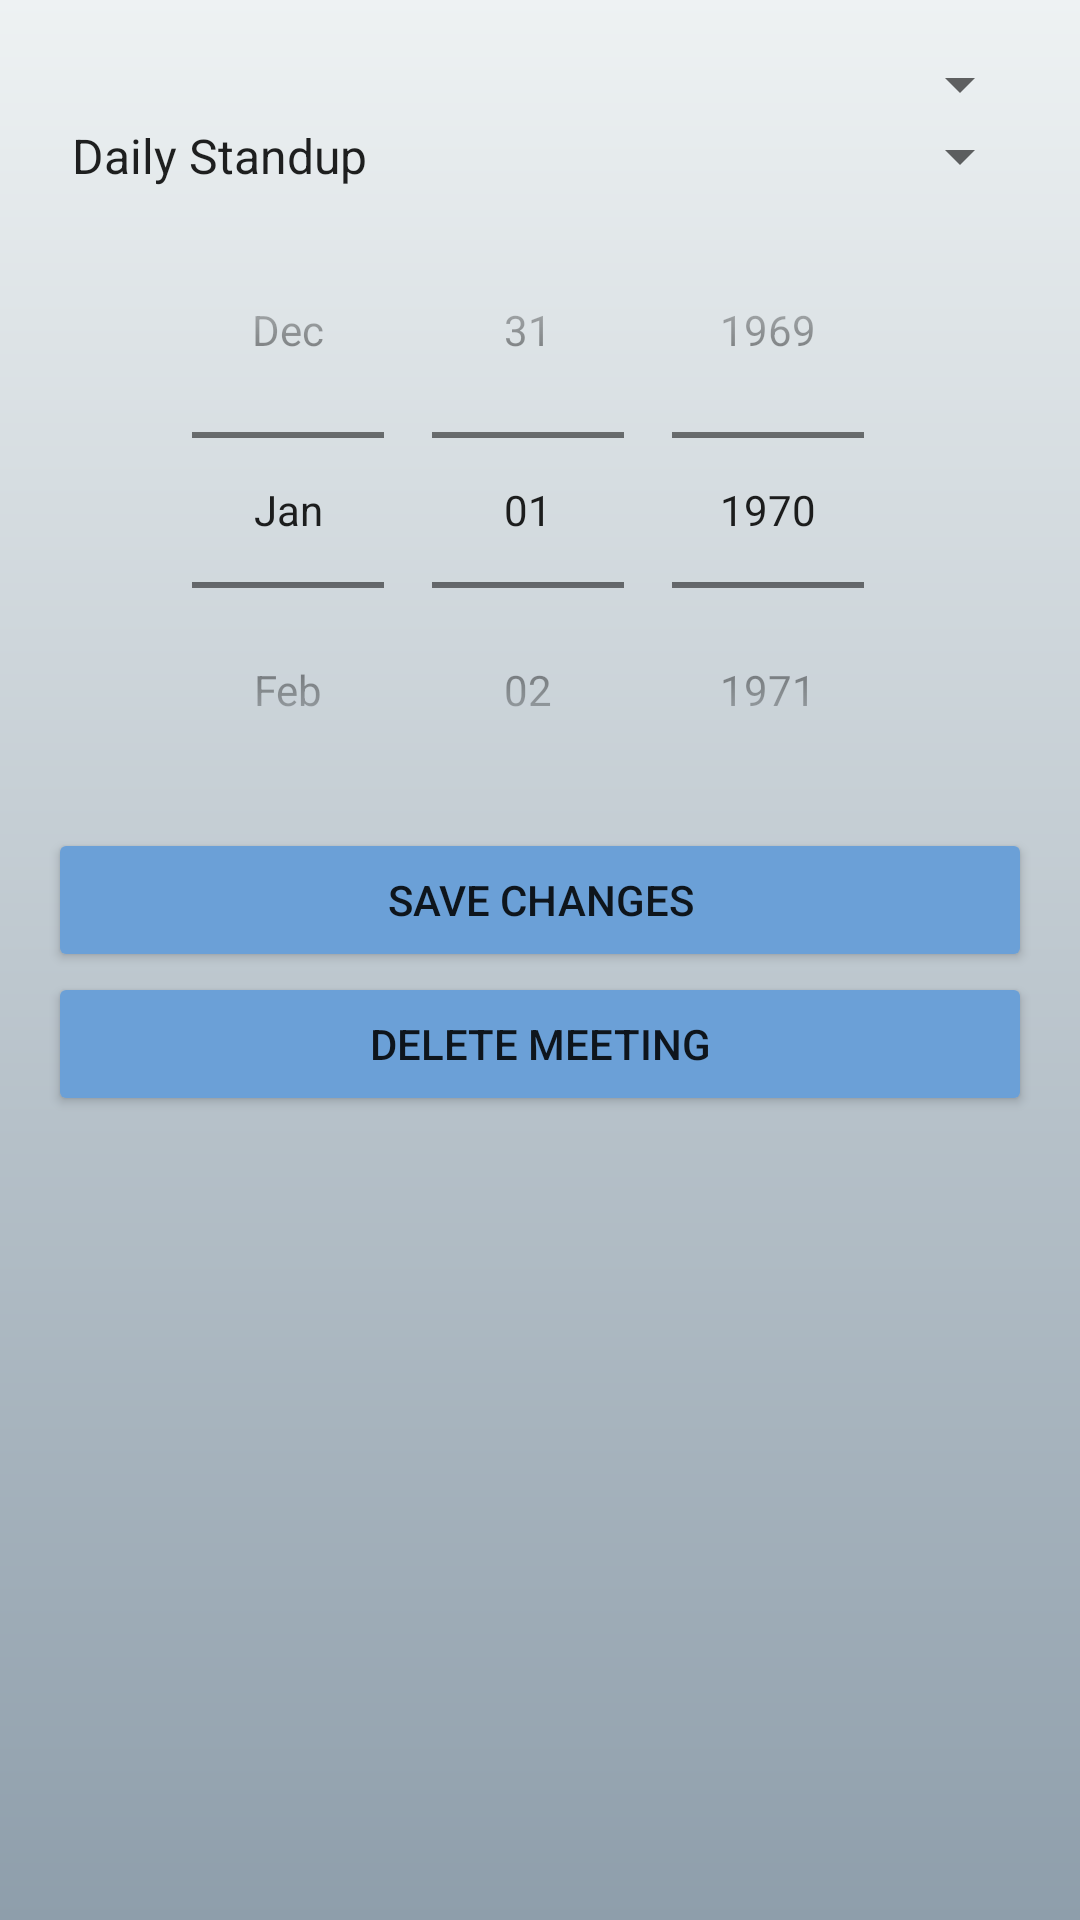

Android layout source for this screen:
<!-- AndroidManifest.xml: application theme Theme.ScrumPro -->
<!-- res/layout/activity_edit_meeting.xml -->
<?xml version="1.0" encoding="utf-8"?>
<LinearLayout xmlns:android="http://schemas.android.com/apk/res/android"
    xmlns:tools="http://schemas.android.com/tools"
    android:layout_width="match_parent"
    android:layout_height="match_parent"
    android:background="@drawable/background"
    android:orientation="vertical"
    android:padding="16dp">

    <Spinner
        android:id="@+id/spMeeting"
        android:theme="@style/MySpinnerStyle"
        android:layout_width="match_parent"
        android:layout_height="wrap_content" />

    <Spinner
        android:id="@+id/spMeetingType"
        android:layout_width="match_parent"
        android:layout_height="wrap_content"
        android:entries="@array/meeting_types" />

    <DatePicker
        android:id="@+id/datePicker"
        android:layout_width="match_parent"
        android:layout_height="wrap_content"
        android:calendarViewShown="false"
        android:datePickerMode="spinner" />

    <Button
        android:id="@+id/btnSave"
        android:layout_width="match_parent"
        android:layout_height="wrap_content"
        android:backgroundTint="#6BA0D7"
        android:text="Save Changes" />

    <Button
        android:id="@+id/btnDelete"
        android:layout_width="match_parent"
        android:layout_height="48dp"
        android:backgroundTint="#6BA0D7"
        android:text="Delete Meeting" />

</LinearLayout>
<!-- resources referenced by this layout -->
<resources>
  <string-array name="meeting_types">
          <item>Daily Standup</item>
          <item>Sprint Planning</item>
          <item>Retrospective</item>
          <item>Backlog Grooming</item>
          <item>Review</item>
      </string-array>
  <!-- drawable background (drawable) -->
  <shape xmlns:android="http://schemas.android.com/apk/res/android">
      <gradient
          android:startColor="#8E9EAB"
          android:endColor="#EEF2F3"
          android:angle="90"/>
  </shape>
  <style name="Theme.ScrumPro" parent="Theme.MaterialComponents.DayNight.DarkActionBar">
          
          <item name="colorPrimary">@color/button_background</item>
          <item name="colorPrimaryVariant">@color/button_background</item>
          <item name="colorOnPrimary">@color/white</item>
          
          <item name="colorSecondary">@color/button_background</item>
          <item name="colorSecondaryVariant">@color/button_background</item>
          <item name="colorOnSecondary">@color/white</item>
          
          <item name="android:statusBarColor">?attr/colorPrimaryVariant</item>
          
      </style>
  <color name="button_background">#6BA0D7</color>
  <color name="white">#FFFFFFFF</color>
</resources>
